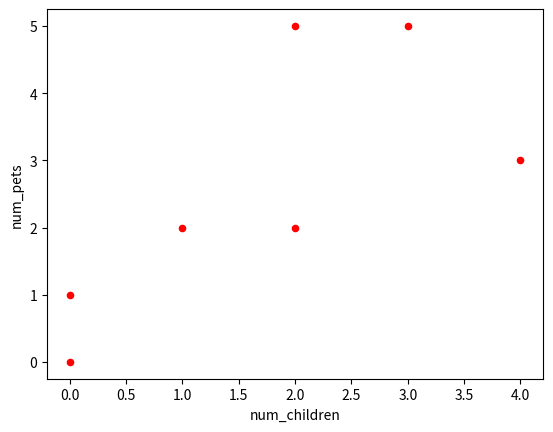
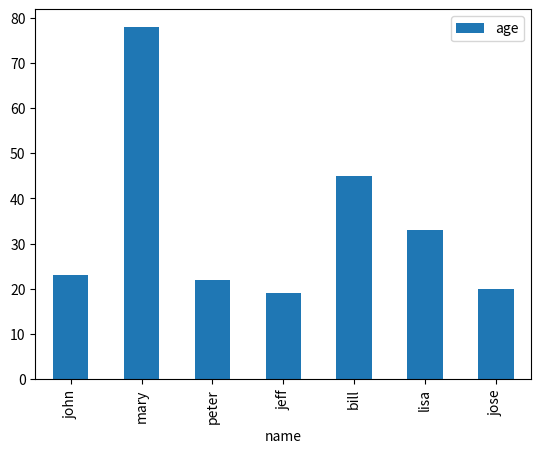

The matplotlib source for these figures, in order:
import pandas as pd
import matplotlib.pyplot as plt

df = pd.DataFrame({
    'name':['john','mary','peter','jeff','bill','lisa','jose'],
    'age':[23,78,22,19,45,33,20],
    'gender':['M','F','M','M','M','F','M'],
    'state':['california','dc','california','dc','california','texas','texas'],
    'num_children':[2,0,0,3,2,1,4],
    'num_pets':[5,1,0,5,2,2,3]
})

df.plot(kind='scatter',x='num_children',y='num_pets',color='red')
df.plot(kind='bar',x='name',y='age')
plt.show()

print('test')

